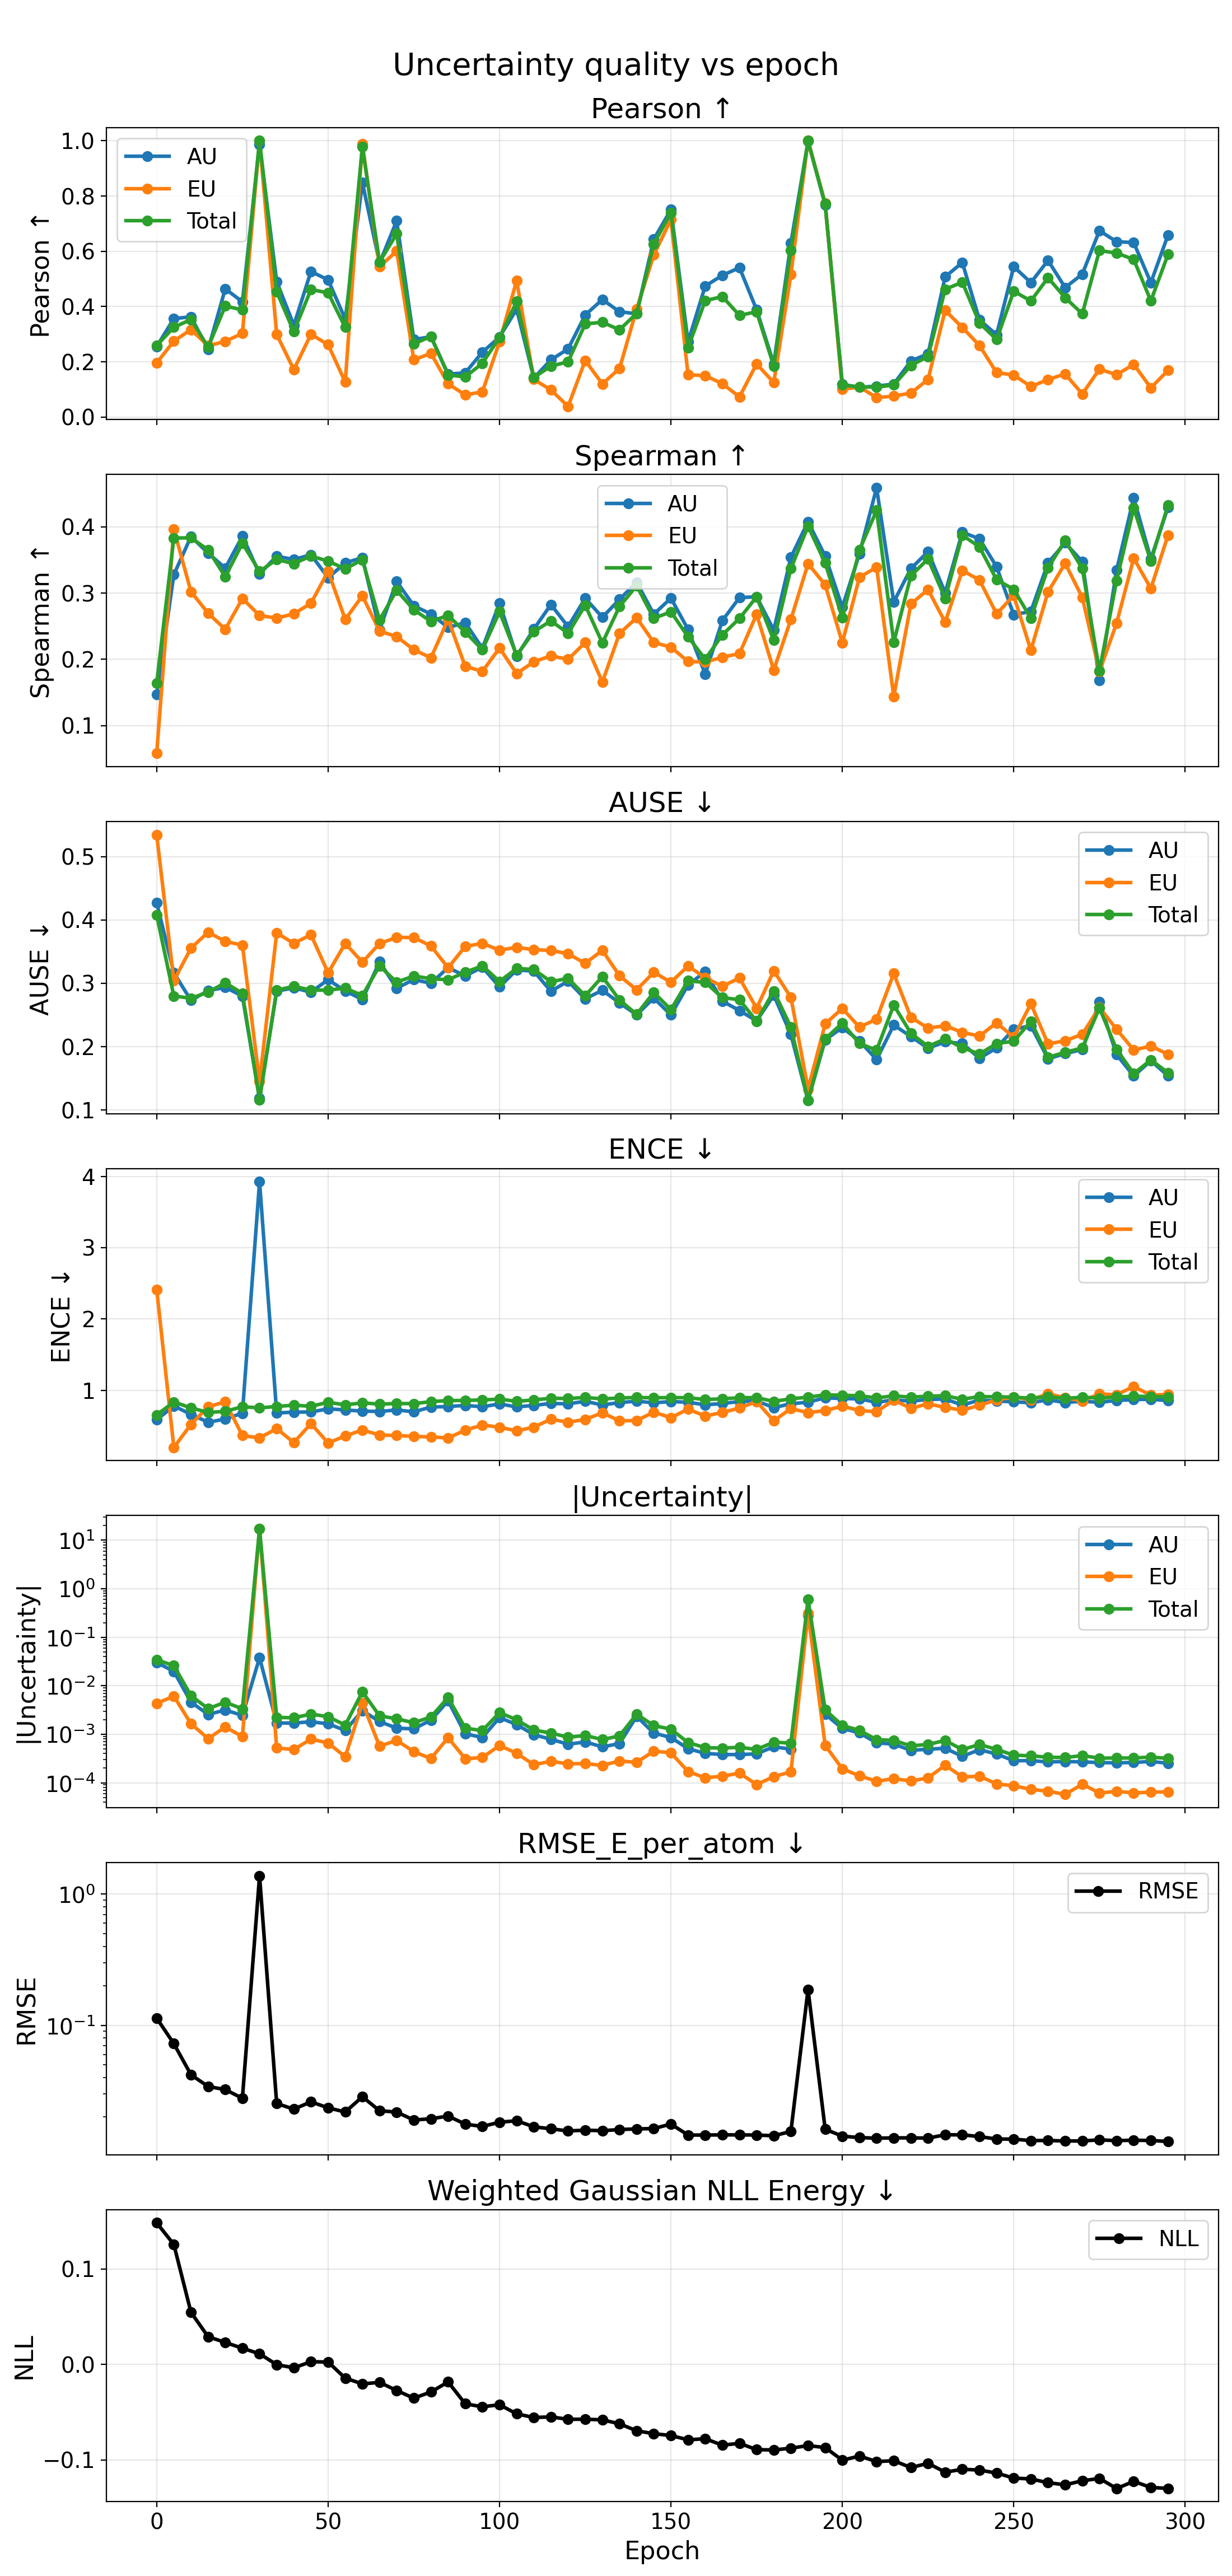

The table this chart was drawn from, first rows:
epoch, pearson_aleatoric, pearson_epistemic, pearson_total, spearman_aleatoric, spearman_epistemic, spearman_total, ause_aleatoric, ause_epistemic, ause_total, ence_aleatoric, ence_epistemic, ence_total, rmse_e_atom, nll_energy, magnitude_aleatoric, magnitude_epistemic, magnitude_total
0, 0.2552, 0.1963, 0.2591, 0.1469, 0.05806, 0.1642, 0.4271, 0.5346, 0.4076, 0.5865, 2.412, 0.6548, 0.1135, 0.1485, 0.03018, 0.004327, 0.03451
5, 0.3566, 0.275, 0.325, 0.3279, 0.3964, 0.383, 0.3166, 0.3043, 0.28, 0.7802, 0.1982, 0.8352, 0.07247, 0.1258, 0.01979, 0.006111, 0.0259
10, 0.3629, 0.3166, 0.3533, 0.3853, 0.302, 0.3834, 0.2731, 0.3556, 0.2764, 0.6625, 0.5216, 0.7531, 0.042, 0.05461, 0.004592, 0.001647, 0.006239
15, 0.2449, 0.2582, 0.2534, 0.3603, 0.2696, 0.3651, 0.2883, 0.3807, 0.2861, 0.5513, 0.7698, 0.6892, 0.03417, 0.02906, 0.002563, 0.0008135, 0.003377
20, 0.4644, 0.2741, 0.402, 0.3376, 0.2453, 0.3247, 0.2937, 0.3662, 0.3008, 0.5979, 0.8371, 0.7037, 0.03238, 0.02307, 0.003158, 0.001414, 0.004572
25, 0.4172, 0.3029, 0.3879, 0.3859, 0.2918, 0.3751, 0.2798, 0.3604, 0.2843, 0.6789, 0.3655, 0.7703, 0.0278, 0.01698, 0.00245, 0.0008932, 0.003343
30, 0.9875, 1, 1, 0.3288, 0.2661, 0.3326, 0.1184, 0.1449, 0.1164, 3.923, 0.3314, 0.7531, 1.38, 0.01122, 0.03792, 17.18, 17.21
35, 0.4905, 0.2993, 0.454, 0.3557, 0.2622, 0.3507, 0.2877, 0.3795, 0.2894, 0.682, 0.4625, 0.7732, 0.02535, -0.0002537, 0.001708, 0.0005222, 0.00223
40, 0.3325, 0.1718, 0.3093, 0.3505, 0.2686, 0.3444, 0.2929, 0.3631, 0.2952, 0.693, 0.267, 0.7912, 0.02297, -0.003501, 0.001704, 0.0004838, 0.002188
45, 0.5271, 0.2997, 0.4618, 0.3579, 0.2846, 0.3559, 0.286, 0.3767, 0.2894, 0.6959, 0.5316, 0.7755, 0.02611, 0.002867, 0.00181, 0.000796, 0.002606
50, 0.4966, 0.2623, 0.4496, 0.3231, 0.3329, 0.3481, 0.3059, 0.3166, 0.2892, 0.7398, 0.2611, 0.8307, 0.0235, 0.002551, 0.001644, 0.0006605, 0.002304
55, 0.3545, 0.1267, 0.325, 0.3456, 0.2603, 0.3366, 0.2878, 0.3631, 0.2926, 0.7239, 0.3595, 0.7966, 0.02183, -0.01434, 0.0012, 0.0003438, 0.001544
60, 0.8491, 0.988, 0.9783, 0.3534, 0.2959, 0.3502, 0.2746, 0.3333, 0.2808, 0.7081, 0.4435, 0.8228, 0.02856, -0.02044, 0.003071, 0.004423, 0.007493
65, 0.557, 0.5444, 0.5613, 0.2446, 0.2426, 0.2594, 0.3341, 0.3628, 0.3275, 0.7021, 0.3726, 0.8062, 0.02234, -0.01874, 0.00183, 0.0005662, 0.002396
70, 0.7103, 0.601, 0.6634, 0.3175, 0.2344, 0.3041, 0.2922, 0.3726, 0.3018, 0.7248, 0.366, 0.8144, 0.02181, -0.02734, 0.001335, 0.0007502, 0.002085
75, 0.281, 0.2076, 0.2649, 0.2809, 0.2145, 0.2747, 0.3061, 0.3723, 0.3117, 0.6981, 0.3539, 0.8126, 0.01898, -0.03536, 0.001293, 0.0004373, 0.00173
80, 0.2909, 0.2305, 0.2922, 0.2683, 0.2024, 0.2573, 0.3, 0.359, 0.3073, 0.7646, 0.3456, 0.8407, 0.01939, -0.02884, 0.001958, 0.0003165, 0.002275
85, 0.1558, 0.1208, 0.1526, 0.2482, 0.2603, 0.2663, 0.3248, 0.3245, 0.3056, 0.7719, 0.3312, 0.856, 0.02034, -0.01831, 0.004874, 0.000851, 0.005725
90, 0.16, 0.08013, 0.1453, 0.2553, 0.1895, 0.2412, 0.3116, 0.3584, 0.3176, 0.7882, 0.4403, 0.8573, 0.01765, -0.04125, 0.001024, 0.0003127, 0.001336
95, 0.2351, 0.09186, 0.1951, 0.2166, 0.1818, 0.2146, 0.3255, 0.3632, 0.3276, 0.7679, 0.5132, 0.8648, 0.01695, -0.04441, 0.0008599, 0.0003317, 0.001192
100, 0.2898, 0.2723, 0.2878, 0.2847, 0.2171, 0.2719, 0.2944, 0.3524, 0.303, 0.8092, 0.482, 0.8756, 0.01825, -0.04222, 0.002212, 0.0005864, 0.002799
105, 0.3904, 0.4939, 0.4182, 0.2047, 0.1786, 0.2062, 0.3213, 0.3568, 0.3235, 0.7665, 0.431, 0.8448, 0.01874, -0.05178, 0.001583, 0.000405, 0.001988
110, 0.1413, 0.1366, 0.1435, 0.2456, 0.1964, 0.2418, 0.3192, 0.3532, 0.3218, 0.7882, 0.4826, 0.8649, 0.01684, -0.05562, 0.0009837, 0.0002364, 0.00122
115, 0.2075, 0.09847, 0.1846, 0.2827, 0.2052, 0.2581, 0.2875, 0.352, 0.3026, 0.8146, 0.5944, 0.8882, 0.01626, -0.05499, 0.0007854, 0.0002765, 0.001062
120, 0.2466, 0.03868, 0.2002, 0.2493, 0.2, 0.2393, 0.3035, 0.3467, 0.3079, 0.8104, 0.5517, 0.8843, 0.01566, -0.05751, 0.0006243, 0.0002461, 0.0008704
125, 0.3695, 0.205, 0.3372, 0.2922, 0.2254, 0.2817, 0.2755, 0.3315, 0.2803, 0.845, 0.5912, 0.8995, 0.01588, -0.05741, 0.0006949, 0.0002488, 0.0009436
130, 0.4256, 0.1202, 0.3432, 0.2634, 0.1657, 0.2248, 0.2891, 0.3521, 0.3106, 0.794, 0.6845, 0.8791, 0.01573, -0.05806, 0.0005496, 0.0002281, 0.0007777
135, 0.3813, 0.1758, 0.316, 0.2905, 0.239, 0.2797, 0.269, 0.312, 0.2738, 0.8274, 0.5712, 0.8914, 0.01605, -0.06223, 0.0006432, 0.000282, 0.0009251
140, 0.3741, 0.3909, 0.3753, 0.3163, 0.2629, 0.3111, 0.2503, 0.2897, 0.251, 0.847, 0.5764, 0.8996, 0.01623, -0.06955, 0.002342, 0.0002628, 0.002605
145, 0.6437, 0.5864, 0.6264, 0.2682, 0.2255, 0.2619, 0.2768, 0.3175, 0.2856, 0.8241, 0.6928, 0.8943, 0.01633, -0.07259, 0.001058, 0.0004487, 0.001507
150, 0.7507, 0.7156, 0.7396, 0.2923, 0.2184, 0.2717, 0.2501, 0.3018, 0.2585, 0.8421, 0.6162, 0.8985, 0.01768, -0.0745, 0.0008594, 0.0004168, 0.001276
155, 0.2723, 0.1533, 0.2509, 0.2451, 0.1968, 0.234, 0.2974, 0.3274, 0.304, 0.8321, 0.7354, 0.8957, 0.01457, -0.07904, 0.000504, 0.0001701, 0.0006742
160, 0.4741, 0.1501, 0.4212, 0.1779, 0.196, 0.2002, 0.3184, 0.3088, 0.3015, 0.7963, 0.6389, 0.8708, 0.01458, -0.07784, 0.0004037, 0.0001267, 0.0005304
165, 0.5131, 0.1211, 0.4363, 0.2584, 0.2031, 0.237, 0.2719, 0.2954, 0.2775, 0.8137, 0.6891, 0.8795, 0.01462, -0.08462, 0.0003821, 0.0001368, 0.0005188
170, 0.5407, 0.07326, 0.3681, 0.2931, 0.2088, 0.2617, 0.257, 0.3084, 0.274, 0.8424, 0.7506, 0.8966, 0.01462, -0.08269, 0.0003812, 0.000158, 0.0005391
175, 0.3884, 0.1928, 0.3814, 0.2944, 0.268, 0.2943, 0.2407, 0.2605, 0.2402, 0.8502, 0.8431, 0.8972, 0.01458, -0.08929, 0.0003948, 9.208935952231058e-05, 0.0004869
180, 0.1927, 0.1249, 0.1849, 0.2442, 0.1838, 0.2288, 0.2813, 0.3198, 0.2878, 0.7572, 0.5715, 0.8437, 0.01438, -0.08967, 0.0005529, 0.0001337, 0.0006867
185, 0.63, 0.5169, 0.6041, 0.354, 0.2603, 0.337, 0.2192, 0.2779, 0.2306, 0.8104, 0.7439, 0.8813, 0.01554, -0.08777, 0.0004922, 0.0001679, 0.0006601
190, 0.9987, 0.9999, 0.9998, 0.4076, 0.3443, 0.4009, 0.1151, 0.1333, 0.1152, 0.8335, 0.6859, 0.9024, 0.1876, -0.08508, 0.2881, 0.3133, 0.6014
195, 0.768, 0.7736, 0.7709, 0.3557, 0.3123, 0.3454, 0.2108, 0.2359, 0.2123, 0.8941, 0.7157, 0.9372, 0.01614, -0.08712, 0.002604, 0.0005908, 0.003195
200, 0.1183, 0.1003, 0.1167, 0.2787, 0.2251, 0.2626, 0.2301, 0.2605, 0.2372, 0.8841, 0.7774, 0.9302, 0.01429, -0.1004, 0.001319, 0.0001939, 0.001513
205, 0.1082, 0.1093, 0.1087, 0.3594, 0.3238, 0.365, 0.2091, 0.2307, 0.2049, 0.8794, 0.7164, 0.923, 0.01394, -0.09601, 0.001067, 0.0001393, 0.001207
210, 0.1121, 0.07057, 0.1087, 0.4588, 0.339, 0.4248, 0.1796, 0.2436, 0.1945, 0.8306, 0.6992, 0.8928, 0.0138, -0.1019, 0.0006643, 0.0001073, 0.0007716
215, 0.1197, 0.0761, 0.1162, 0.2866, 0.144, 0.2258, 0.2342, 0.3155, 0.2656, 0.8654, 0.8613, 0.9225, 0.01387, -0.1009, 0.0006276, 0.0001218, 0.0007494
220, 0.203, 0.08694, 0.1866, 0.337, 0.2837, 0.3261, 0.216, 0.2464, 0.2212, 0.8474, 0.7468, 0.9025, 0.01387, -0.1082, 0.0004665, 0.0001088, 0.0005752
225, 0.229, 0.1363, 0.2195, 0.3624, 0.3052, 0.3515, 0.1976, 0.2293, 0.2004, 0.871, 0.8105, 0.9178, 0.01381, -0.1036, 0.000492, 0.0001256, 0.0006176
230, 0.5076, 0.3863, 0.4625, 0.3004, 0.2559, 0.292, 0.2076, 0.2331, 0.2123, 0.8773, 0.7597, 0.9235, 0.01464, -0.1129, 0.0005149, 0.0002314, 0.0007463
235, 0.5595, 0.3244, 0.4884, 0.3919, 0.334, 0.3874, 0.2051, 0.2225, 0.1986, 0.7928, 0.7201, 0.8731, 0.01463, -0.1099, 0.0003508, 0.0001318, 0.0004826
240, 0.352, 0.2594, 0.3408, 0.3818, 0.3198, 0.3696, 0.1816, 0.2168, 0.1883, 0.8627, 0.7895, 0.9127, 0.01418, -0.1107, 0.0004795, 0.0001366, 0.0006161
245, 0.2981, 0.161, 0.2809, 0.3397, 0.2686, 0.3202, 0.1981, 0.2376, 0.2049, 0.8484, 0.865, 0.9079, 0.01359, -0.1139, 0.0003927, 9.481844294182338e-05, 0.0004875
250, 0.5445, 0.1523, 0.4555, 0.2673, 0.2962, 0.3055, 0.2277, 0.215, 0.2086, 0.839, 0.9064, 0.9044, 0.01357, -0.1191, 0.0002844, 8.672245189300156e-05, 0.0003711
255, 0.4869, 0.1107, 0.4205, 0.2724, 0.2138, 0.262, 0.2329, 0.2678, 0.24, 0.8241, 0.8659, 0.8878, 0.01322, -0.12, 0.0002863, 7.307364200062238e-05, 0.0003594
260, 0.5669, 0.1359, 0.5044, 0.3456, 0.3017, 0.3381, 0.1809, 0.2043, 0.1833, 0.867, 0.9502, 0.9106, 0.01325, -0.124, 0.0002684, 6.715011877872712e-05, 0.0003355
265, 0.4688, 0.1563, 0.4322, 0.3757, 0.3448, 0.3793, 0.1891, 0.2093, 0.191, 0.8279, 0.8958, 0.8845, 0.01313, -0.1262, 0.0002747, 5.740123821459519e-05, 0.0003321
270, 0.5173, 0.08381, 0.374, 0.3474, 0.2934, 0.3373, 0.1955, 0.2196, 0.1979, 0.8462, 0.8518, 0.904, 0.01315, -0.122, 0.0002697, 9.330555097621982e-05, 0.000363
275, 0.6747, 0.1734, 0.6026, 0.1682, 0.1817, 0.1824, 0.2709, 0.262, 0.2611, 0.8307, 0.9483, 0.8892, 0.01339, -0.1195, 0.0002606, 6.157539916191581e-05, 0.0003222
280, 0.6349, 0.1534, 0.5937, 0.3345, 0.2544, 0.3189, 0.1876, 0.2273, 0.1957, 0.8578, 0.9371, 0.907, 0.01322, -0.13, 0.0002575, 6.651378008934898e-05, 0.000324
285, 0.6316, 0.1909, 0.5707, 0.4436, 0.3527, 0.4282, 0.1536, 0.1948, 0.1574, 0.868, 1.052, 0.9162, 0.01331, -0.1226, 0.0002623, 6.175868579965708e-05, 0.0003241
290, 0.4864, 0.1059, 0.4208, 0.3514, 0.3069, 0.3482, 0.1778, 0.2009, 0.1791, 0.875, 0.9312, 0.9128, 0.01325, -0.1289, 0.000275, 6.404715565518017e-05, 0.0003391
295, 0.6587, 0.1692, 0.5886, 0.4295, 0.3872, 0.4325, 0.1539, 0.188, 0.1588, 0.8545, 0.9426, 0.9065, 0.01302, -0.13, 0.0002529, 6.507087544723617e-05, 0.000318
